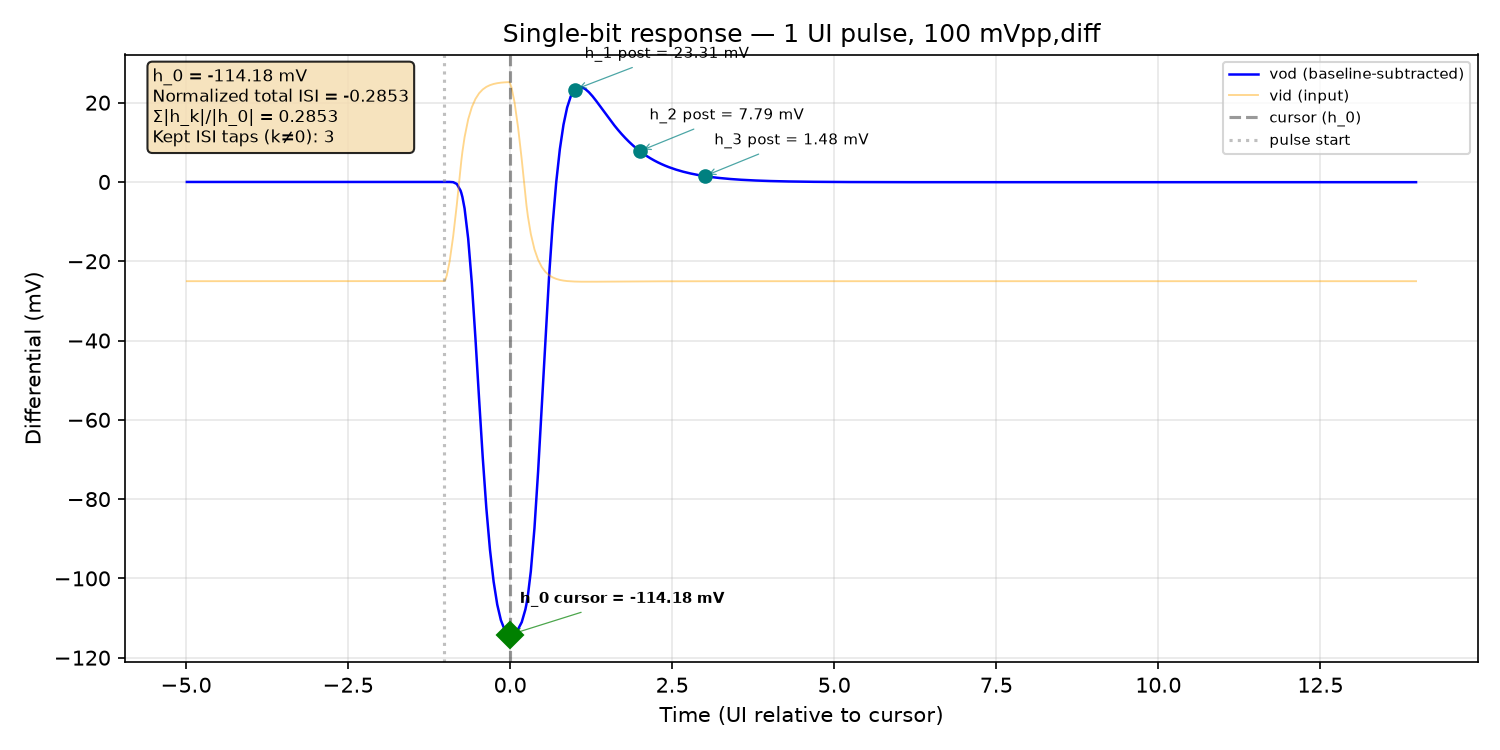

The data file committed next to this chart (first rows):
time_s, v_outp, v_outn, v_inp, v_inn, vod, vid
0.0, 1.417, 1.361, 1.383, 1.408, 0.0563, -0.02503
5e-15, 1.417, 1.361, 1.383, 1.408, 0.0563, -0.02503
1e-14, 1.417, 1.361, 1.383, 1.408, 0.0563, -0.02503
2e-14, 1.417, 1.361, 1.383, 1.408, 0.0563, -0.02503
4e-14, 1.417, 1.361, 1.383, 1.408, 0.0563, -0.02503
8e-14, 1.417, 1.361, 1.383, 1.408, 0.0563, -0.02503
1.6e-13, 1.417, 1.361, 1.383, 1.408, 0.0563, -0.02503
3.2e-13, 1.417, 1.361, 1.383, 1.408, 0.0563, -0.02503
6.4e-13, 1.417, 1.361, 1.383, 1.408, 0.0563, -0.02503
1.28e-12, 1.417, 1.361, 1.383, 1.408, 0.0563, -0.02503
2.28e-12, 1.417, 1.361, 1.383, 1.408, 0.0563, -0.02503
2.405e-12, 1.417, 1.361, 1.383, 1.408, 0.0563, -0.02503
2.655e-12, 1.417, 1.361, 1.383, 1.408, 0.0563, -0.02503
3.155e-12, 1.417, 1.361, 1.383, 1.408, 0.0563, -0.02503
3.28e-12, 1.417, 1.361, 1.383, 1.408, 0.0563, -0.02503
3.53e-12, 1.417, 1.361, 1.383, 1.408, 0.0563, -0.02503
4.03e-12, 1.417, 1.361, 1.383, 1.408, 0.0563, -0.02503
4.155e-12, 1.417, 1.361, 1.383, 1.408, 0.0563, -0.02503
4.405e-12, 1.417, 1.361, 1.383, 1.408, 0.0563, -0.02503
4.905e-12, 1.417, 1.361, 1.383, 1.408, 0.0563, -0.02503
5.905e-12, 1.417, 1.361, 1.383, 1.408, 0.0563, -0.02503
6.03e-12, 1.417, 1.361, 1.383, 1.408, 0.0563, -0.02503
6.28e-12, 1.417, 1.361, 1.383, 1.408, 0.0563, -0.02503
6.78e-12, 1.417, 1.361, 1.383, 1.408, 0.0563, -0.02503
6.905e-12, 1.417, 1.361, 1.383, 1.408, 0.0563, -0.02503
7.155e-12, 1.417, 1.361, 1.383, 1.408, 0.0563, -0.02503
7.655e-12, 1.417, 1.361, 1.383, 1.408, 0.0563, -0.02503
7.78e-12, 1.417, 1.361, 1.383, 1.408, 0.0563, -0.02503
8.03e-12, 1.417, 1.361, 1.383, 1.408, 0.0563, -0.02503
8.53e-12, 1.417, 1.361, 1.383, 1.408, 0.0563, -0.02503
8.655e-12, 1.417, 1.361, 1.383, 1.408, 0.0563, -0.02503
8.905e-12, 1.417, 1.361, 1.383, 1.408, 0.0563, -0.02503
9.405e-12, 1.417, 1.361, 1.383, 1.408, 0.0563, -0.02503
1.0405e-11, 1.417, 1.361, 1.383, 1.408, 0.0563, -0.02503
1.1405e-11, 1.417, 1.361, 1.383, 1.408, 0.0563, -0.02503
1.153e-11, 1.417, 1.361, 1.383, 1.408, 0.0563, -0.02503
1.178e-11, 1.417, 1.361, 1.383, 1.408, 0.0563, -0.02503
1.228e-11, 1.417, 1.361, 1.383, 1.408, 0.0563, -0.02503
1.2405e-11, 1.417, 1.361, 1.383, 1.408, 0.0563, -0.02503
1.2655e-11, 1.417, 1.361, 1.383, 1.408, 0.0563, -0.02503
1.3155e-11, 1.417, 1.361, 1.383, 1.408, 0.0563, -0.02503
1.328e-11, 1.417, 1.361, 1.383, 1.408, 0.0563, -0.02503
1.353e-11, 1.417, 1.361, 1.383, 1.408, 0.0563, -0.02503
1.403e-11, 1.417, 1.361, 1.383, 1.408, 0.0563, -0.02503
1.4155e-11, 1.417, 1.361, 1.383, 1.408, 0.0563, -0.02503
1.4405e-11, 1.417, 1.361, 1.383, 1.408, 0.0563, -0.02503
1.4905e-11, 1.417, 1.361, 1.383, 1.408, 0.0563, -0.02503
1.503e-11, 1.417, 1.361, 1.383, 1.408, 0.0563, -0.02503
1.528e-11, 1.417, 1.361, 1.383, 1.408, 0.0563, -0.02503
1.53425e-11, 1.417, 1.361, 1.383, 1.408, 0.0563, -0.02503
1.54675e-11, 1.417, 1.361, 1.383, 1.408, 0.0563, -0.02503
1.57175e-11, 1.417, 1.361, 1.383, 1.408, 0.0563, -0.02503
1.62175e-11, 1.417, 1.361, 1.383, 1.408, 0.0563, -0.02503
1.72175e-11, 1.417, 1.361, 1.383, 1.408, 0.0563, -0.02503
1.73425e-11, 1.417, 1.361, 1.383, 1.408, 0.0563, -0.02503
1.75925e-11, 1.417, 1.361, 1.383, 1.408, 0.0563, -0.02503
1.80925e-11, 1.417, 1.361, 1.383, 1.408, 0.0563, -0.02503
1.82175e-11, 1.417, 1.361, 1.383, 1.408, 0.0563, -0.02503
1.84675e-11, 1.417, 1.361, 1.383, 1.408, 0.0563, -0.02503
1.89675e-11, 1.417, 1.361, 1.383, 1.408, 0.0563, -0.02503
... 1,504 more rows
